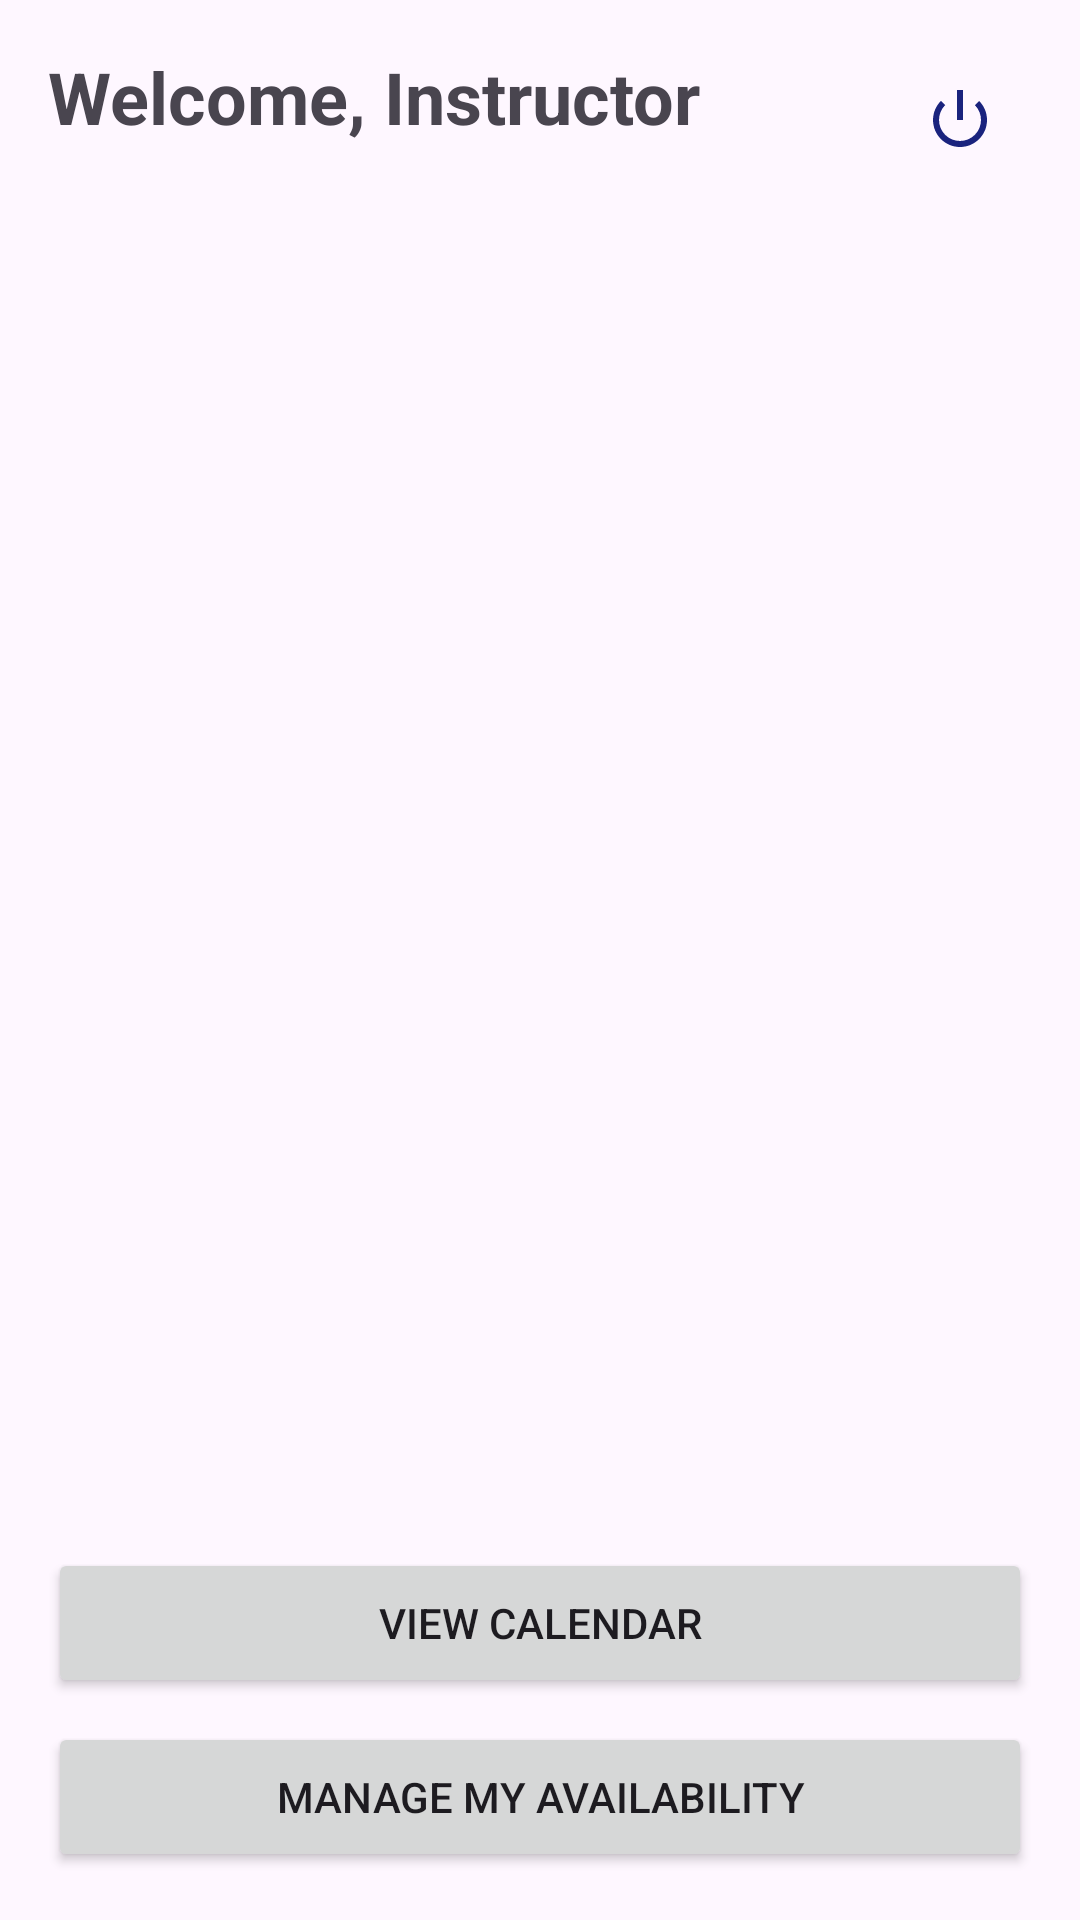

Layout XML and referenced resources for this Android screen:
<!-- AndroidManifest.xml: application theme Theme.Unischedule -->
<!-- res/layout/fragment_instructor_dashboard.xml -->
<?xml version="1.0" encoding="utf-8"?>
<androidx.constraintlayout.widget.ConstraintLayout xmlns:android="http://schemas.android.com/apk/res/android"
    xmlns:app="http://schemas.android.com/apk/res-auto"
    android:layout_width="match_parent"
    android:layout_height="match_parent"
    android:padding="16dp">

    <TextView
        android:id="@+id/welcomeText"
        android:layout_width="wrap_content"
        android:layout_height="wrap_content"
        android:text="Welcome, Instructor"
        android:textSize="24sp"
        android:textStyle="bold"
        app:layout_constraintStart_toStartOf="parent"
        app:layout_constraintTop_toTopOf="parent" />

    <TextView
        android:id="@+id/departmentText"
        android:layout_width="wrap_content"
        android:layout_height="wrap_content"
        android:layout_marginTop="4dp"
        android:text=""
        android:textColor="#667085"
        android:textSize="14sp"
        app:layout_constraintStart_toStartOf="parent"
        app:layout_constraintTop_toBottomOf="@id/welcomeText" />

    <TextView
        android:id="@+id/weeklyCountText"
        android:layout_width="wrap_content"
        android:layout_height="wrap_content"
        android:layout_marginTop="4dp"
        android:text=""
        android:textColor="#667085"
        android:textSize="13sp"
        app:layout_constraintStart_toStartOf="parent"
        app:layout_constraintTop_toBottomOf="@id/departmentText" />

    <ImageButton
        android:id="@+id/btnLogout"
        android:layout_width="48dp"
        android:layout_height="48dp"
        android:background="?attr/selectableItemBackgroundBorderless"
        android:src="@android:drawable/ic_lock_power_off"
        app:layout_constraintEnd_toEndOf="parent"
        app:layout_constraintTop_toTopOf="parent"
        app:tint="@color/purple_500" />

    <TextView
        android:id="@+id/noClassesText"
        android:layout_width="wrap_content"
        android:layout_height="wrap_content"
        android:text="No classes assigned yet"
        android:visibility="gone"
        app:layout_constraintBottom_toBottomOf="parent"
        app:layout_constraintEnd_toEndOf="parent"
        app:layout_constraintStart_toStartOf="parent"
        app:layout_constraintTop_toBottomOf="@id/weeklyCountText" />

    <androidx.recyclerview.widget.RecyclerView
        android:id="@+id/myScheduleRecyclerView"
        android:layout_width="match_parent"
        android:layout_height="0dp"
        android:layout_marginTop="16dp"
        app:layout_constraintBottom_toTopOf="@id/btnViewCalendar"
        app:layout_constraintTop_toBottomOf="@id/weeklyCountText" />

    
    <Button
        android:id="@+id/btnViewCalendar"
        android:layout_width="match_parent"
        android:layout_height="50dp"
        android:text="VIEW CALENDAR"
        android:layout_marginBottom="8dp"
        app:layout_constraintBottom_toTopOf="@id/btnManageAvailability" />

    <Button
        android:id="@+id/btnManageAvailability"
        android:layout_width="match_parent"
        android:layout_height="50dp"
        android:text="MANAGE MY AVAILABILITY"
        app:layout_constraintBottom_toBottomOf="parent" />

</androidx.constraintlayout.widget.ConstraintLayout>
<!-- resources referenced by this layout -->
<resources>
  <color name="purple_500">#1A237E</color>
  <style name="Theme.Unischedule" parent="Theme.Material3.DayNight.NoActionBar">
          
          <item name="colorPrimary">@color/navy_blue</item>
          <item name="colorOnPrimary">@color/white</item>
          <item name="colorPrimaryContainer">@color/navy_blue</item>
          <item name="colorOnPrimaryContainer">@color/white</item>
          
          <item name="colorSecondary">@color/vibrant_orange</item>
          <item name="colorOnSecondary">@color/white</item>
  
          
          <item name="android:statusBarColor">?attr/colorPrimaryVariant</item>
  
          
          <item name="textInputStyle">@style/Widget.Material3.TextInputLayout.OutlinedBox</item>
      </style>
  <color name="navy_blue">#1A237E</color>
  <color name="white">#FFFFFFFF</color>
  <color name="vibrant_orange">#FF8C00</color>
</resources>
